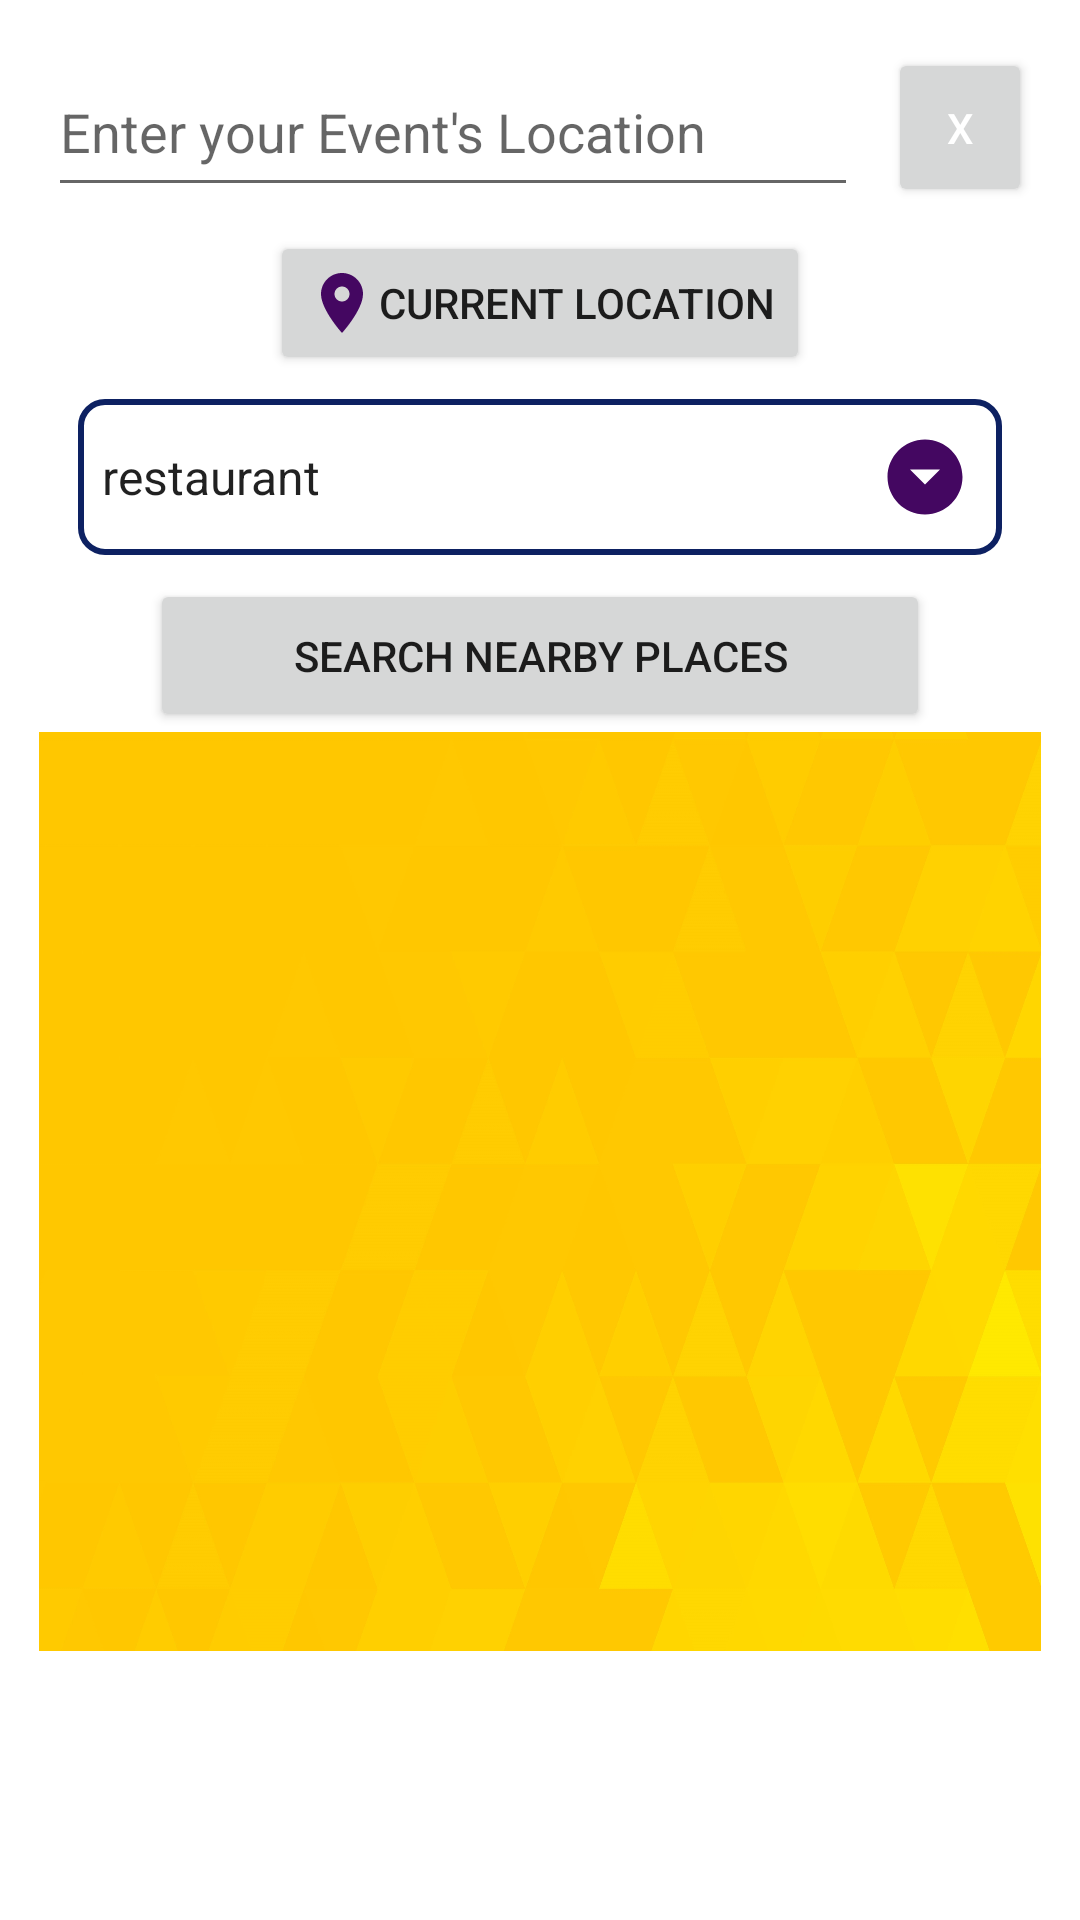

Layout XML and referenced resources for this Android screen:
<!-- AndroidManifest.xml: application theme Theme.PlanAheadMobileApplication -->
<!-- res/layout/fragment_places.xml -->
<androidx.constraintlayout.widget.ConstraintLayout xmlns:android="http://schemas.android.com/apk/res/android"
    xmlns:app="http://schemas.android.com/apk/res-auto"
    xmlns:tools="http://schemas.android.com/tools"
    android:layout_width="match_parent"
    android:layout_height="match_parent"
    tools:context=".PlacesFragment">

    
    <LinearLayout
        android:id="@+id/searchLayout"
        android:layout_width="0dp"
        android:layout_height="wrap_content"
        android:layout_marginStart="16dp"
        android:layout_marginTop="16dp"
        android:layout_marginEnd="16dp"
        android:orientation="horizontal"
        app:layout_constraintEnd_toEndOf="parent"
        app:layout_constraintStart_toStartOf="parent"
        app:layout_constraintTop_toTopOf="parent">

        <EditText
            android:id="@+id/searchLocationEditText"
            android:layout_width="0dp"
            android:layout_height="53dp"
            android:layout_weight="1"
            android:autofillHints="Location"
            android:drawableLeft="@drawable/ic_search"
            android:hint="@string/enter_location"
            android:inputType="textPostalAddress"
            android:minHeight="48dp"
            tools:ignore="VisualLintTextFieldSize" />

        <Button
            android:id="@+id/clearButton"
            android:layout_width="48dp"
            android:layout_height="match_parent"
            android:layout_gravity="center_vertical"
            android:layout_marginStart="10dp"
            android:text="@string/clear_search"
            android:textColor="@color/white" />
    </LinearLayout>

    
    <Button
        android:id="@+id/useCurrentLocationButton"
        android:layout_width="wrap_content"
        android:layout_height="wrap_content"
        android:layout_marginTop="8dp"
        android:drawableLeft="@drawable/ic_location"
        android:text="@string/use_current_location"
        app:layout_constraintEnd_toEndOf="parent"
        app:layout_constraintStart_toStartOf="parent"
        app:layout_constraintTop_toBottomOf="@id/searchLayout" />

    
    <Spinner
        android:id="@+id/placeTypeSpinner"
        android:layout_width="308dp"
        android:layout_height="52dp"
        android:layout_marginTop="8dp"
        android:background="@drawable/spinner_border"
        android:entries="@array/place_types"
        android:minHeight="48dp"
        app:layout_constraintEnd_toEndOf="parent"
        app:layout_constraintStart_toStartOf="parent"
        app:layout_constraintTop_toBottomOf="@id/useCurrentLocationButton" />

    
    <ImageView
        android:layout_width="37dp"
        android:layout_height="30dp"
        android:layout_alignParentBottom="true"
        android:layout_marginTop="144dp"
        android:contentDescription="@string/search_map"
        android:src="@drawable/ic_arrow_drop_down"
        app:layout_constraintEnd_toEndOf="@+id/placeTypeSpinner"
        app:layout_constraintHorizontal_bias="0.973"
        app:layout_constraintStart_toStartOf="@+id/placeTypeSpinner"
        app:layout_constraintTop_toTopOf="parent" />

    
    <Button
        android:id="@+id/searchButton"
        android:layout_width="260dp"
        android:layout_height="51dp"
        android:layout_marginTop="8dp"
        android:drawableLeft="@drawable/ic_search_white"
        android:text="@string/search"
        app:layout_constraintEnd_toEndOf="parent"
        app:layout_constraintStart_toStartOf="parent"
        app:layout_constraintTop_toBottomOf="@id/placeTypeSpinner"
        tools:ignore="TextSizeCheck" />

    
    <androidx.recyclerview.widget.RecyclerView
        android:id="@+id/recyclerview"
        android:layout_width="0dp"
        android:layout_height="0dp"
        android:layout_marginStart="13dp"
        android:layout_marginEnd="13dp"
        android:background="@drawable/background2"
        app:layout_constraintBottom_toTopOf="@id/guidelineBottom"
        app:layout_constraintEnd_toEndOf="parent"
        app:layout_constraintStart_toStartOf="parent"
        app:layout_constraintTop_toBottomOf="@id/searchButton" />

    
    <androidx.constraintlayout.widget.Guideline
        android:id="@+id/guidelineBottom"
        android:layout_width="match_parent"
        android:layout_height="wrap_content"
        android:orientation="horizontal"
        app:layout_constraintGuide_percent="0.86" />
</androidx.constraintlayout.widget.ConstraintLayout>
<!-- resources referenced by this layout -->
<resources>
  <string-array name="place_types">
          <item>restaurant</item>
          <item>cafe</item>
          <item>supermarket</item>
          <item>train_station</item>
          <item>gas_station</item>
          <item>parking</item>
          <item>pharmacy</item>
          <item>hotel</item>
          <item>bank</item>
          <item>post_office</item>
          <item>police</item>
  
  
      </string-array>
  <color name="white">#FFFFFFFF</color>
  <!-- drawable background2: jpg bitmap (drawable, 229533 bytes) -->
  <!-- drawable ic_arrow_drop_down (drawable) -->
  <vector android:height="24dp" android:tint="#440761"
      android:viewportHeight="24" android:viewportWidth="24"
      android:width="24dp" xmlns:android="http://schemas.android.com/apk/res/android">
      <path android:fillColor="@android:color/white" android:pathData="M12,2C6.48,2 2,6.48 2,12s4.48,10 10,10 10,-4.48 10,-10S17.52,2 12,2zM12,14l-4,-4h8l-4,4z"/>
  </vector>
  <!-- drawable ic_location (drawable) -->
  <vector android:height="24dp" android:tint="#440761"
      android:viewportHeight="24" android:viewportWidth="24"
      android:width="24dp" xmlns:android="http://schemas.android.com/apk/res/android">
      <path android:fillColor="@android:color/white" android:pathData="M12,2C8.13,2 5,5.13 5,9c0,5.25 7,13 7,13s7,-7.75 7,-13c0,-3.87 -3.13,-7 -7,-7zM12,11.5c-1.38,0 -2.5,-1.12 -2.5,-2.5s1.12,-2.5 2.5,-2.5 2.5,1.12 2.5,2.5 -1.12,2.5 -2.5,2.5z"/>
  </vector>
  <!-- drawable spinner_border (drawable) -->
  <shape xmlns:android="http://schemas.android.com/apk/res/android"
      android:shape="rectangle">
      <solid android:color="@android:color/transparent" />
      <corners android:radius="8dp" />
      <stroke
          android:color="@color/colorAccent"
          android:width="2dp" />
  </shape>
  <string name="clear_search">X</string>
  <string name="enter_location"> Enter your Event\'s Location</string>
  <string name="search">Search Nearby Places</string>
  <string name="search_map">Search</string>
  <string name="use_current_location"> Current Location</string>
  <style name="Theme.PlanAheadMobileApplication" parent="Base.Theme.PlanAheadMobileApplication" />
  <color name="colorAccent">#0D2162</color>
  <style name="Base.Theme.PlanAheadMobileApplication" parent="Theme.MaterialComponents.Light">
          <item name="colorPrimary">@color/colorPrimary</item>
          <item name="colorPrimaryDark">@color/colorPrimaryDark</item>
          <item name="colorAccent">@color/colorAccent</item>
          
          <item name="actionBarTheme">@style/MyActionBarTheme</item>
      </style>
  <color name="colorPrimary">#296D98</color>#296D98
  <color name="colorPrimaryDark">#0e2433</color>
  <style name="MyActionBarTheme" parent="ThemeOverlay.MaterialComponents.Dark.ActionBar">
          
          <item name="android:textColorPrimary">@color/white</item>
      </style>
</resources>
